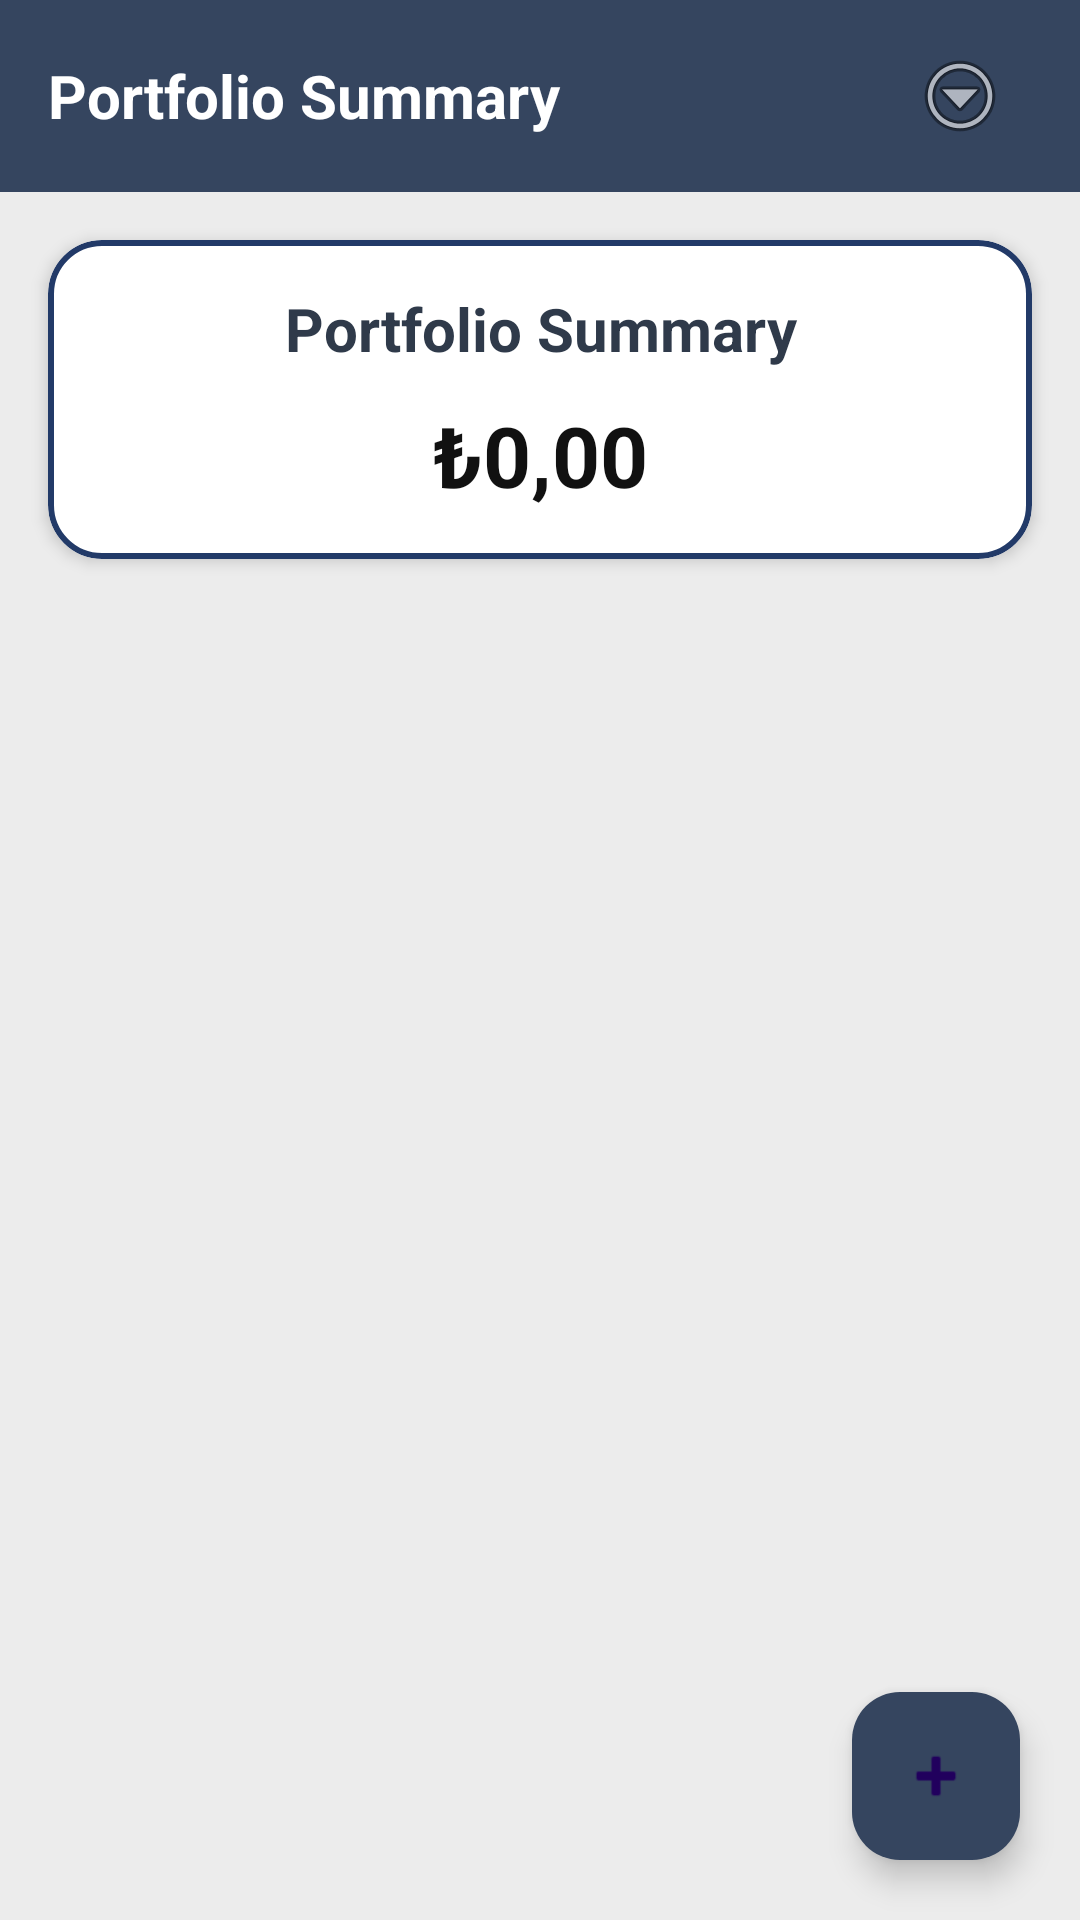

Reconstruct the res/layout file that produces this screen, plus the resources it refers to.
<!-- AndroidManifest.xml: application theme Theme.Vestia -->
<!-- res/layout/activity_main.xml -->
<?xml version="1.0" encoding="utf-8"?>
<androidx.constraintlayout.widget.ConstraintLayout xmlns:android="http://schemas.android.com/apk/res/android"
    xmlns:app="http://schemas.android.com/apk/res-auto"
    xmlns:tools="http://schemas.android.com/tools"
    android:id="@+id/mainRoot"
    android:layout_width="match_parent"
    android:layout_height="match_parent"
    android:background="@color/vestia_background"
    tools:context=".ui.main.MainActivity">

    <LinearLayout
        android:id="@+id/topBanner"
        android:layout_width="0dp"
        android:layout_height="64dp"
        android:background="@color/vestia_primary"
        android:gravity="center_vertical"
        android:orientation="horizontal"
        android:paddingStart="16dp"
        android:paddingEnd="16dp"
        app:layout_constraintEnd_toEndOf="parent"
        app:layout_constraintStart_toStartOf="parent"
        app:layout_constraintTop_toTopOf="parent">

        <TextView
            android:id="@+id/topTitle"
            android:layout_width="wrap_content"
            android:layout_height="wrap_content"
            android:layout_weight="1"
            android:text="@string/portfolio_summary"
            android:textColor="@color/vestia_white"
            android:textSize="@dimen/text_portfolio_summary_title"
            android:textStyle="bold"/>

        <ImageButton
            android:id="@+id/portfolioMenuButton"
            android:layout_width="wrap_content"
            android:layout_height="wrap_content"
            android:background="?attr/selectableItemBackgroundBorderless"
            android:contentDescription="Portfolio menu"
            android:padding="8dp"
            android:src="@android:drawable/ic_menu_more"
            app:layout_constraintEnd_toEndOf="parent"
            app:layout_constraintTop_toTopOf="parent" />

    </LinearLayout>

    <com.google.android.material.card.MaterialCardView
        android:id="@+id/portfolioCard"
        android:layout_width="0dp"
        android:layout_height="wrap_content"
        android:layout_marginStart="16dp"
        android:layout_marginTop="16dp"
        android:layout_marginEnd="16dp"
        app:cardBackgroundColor="@color/vestia_white"
        app:cardCornerRadius="18dp"
        app:cardElevation="3dp"
        app:layout_constraintEnd_toEndOf="parent"
        app:layout_constraintStart_toStartOf="parent"
        app:layout_constraintTop_toBottomOf="@id/topBanner"
        app:strokeColor="@color/vestia_border"
        app:strokeWidth="2dp">

        <LinearLayout
            android:layout_width="match_parent"
            android:layout_height="wrap_content"
            android:orientation="vertical"
            android:gravity="center_horizontal"
            android:paddingStart="16dp"
            android:paddingTop="16dp"
            android:paddingEnd="16dp"
            android:paddingBottom="16dp">

            <TextView
                android:id="@+id/portfolioCardTitle"
                android:layout_width="match_parent"
                android:layout_height="wrap_content"
                android:text="@string/portfolio_summary"
                android:textColor="@color/vestia_text_secondary"
                android:textStyle="bold"
                android:textSize="@dimen/text_portfolio_summary_title"
                android:gravity="center"
                app:autoSizeTextType="uniform"
                app:autoSizeMinTextSize="@dimen/text_portfolio_summary_title_min"
                app:autoSizeMaxTextSize="@dimen/text_portfolio_summary_title_max"
                app:autoSizeStepGranularity="1sp" />

            <TextView
                android:id="@+id/totalPortfolioValueText"
                android:layout_width="match_parent"
                android:layout_height="wrap_content"
                android:layout_marginTop="10dp"
                android:ellipsize="none"
                android:maxLines="1"
                android:scrollHorizontally="true"
                android:text="@string/sample_total_value"
                android:textColor="@color/vestia_text_primary"
                android:textStyle="bold"
                android:textSize="@dimen/text_total_portfolio_value"
                android:gravity="center"
                app:autoSizeTextType="uniform"
                app:autoSizeMinTextSize="@dimen/text_total_portfolio_value_min"
                app:autoSizeMaxTextSize="@dimen/text_total_portfolio_value_max"
                app:autoSizeStepGranularity="1sp" />
        </LinearLayout>
    </com.google.android.material.card.MaterialCardView>

    <androidx.recyclerview.widget.RecyclerView
        android:id="@+id/assetRecyclerView"
        android:layout_width="0dp"
        android:layout_height="0dp"
        android:layout_marginStart="16dp"
        android:layout_marginTop="16dp"
        android:layout_marginEnd="16dp"
        android:clipToPadding="false"
        android:paddingBottom="96dp"
        app:layout_constraintBottom_toBottomOf="parent"
        app:layout_constraintEnd_toEndOf="parent"
        app:layout_constraintStart_toStartOf="parent"
        app:layout_constraintTop_toBottomOf="@id/portfolioCard"
        tools:listitem="@layout/item_asset_type" />

    <com.google.android.material.floatingactionbutton.FloatingActionButton
        android:id="@+id/addTransactionFab"
        android:layout_width="wrap_content"
        android:layout_height="wrap_content"
        android:layout_marginEnd="20dp"
        android:layout_marginBottom="20dp"
        android:contentDescription="@string/add_transaction"
        android:src="@android:drawable/ic_input_add"
        android:tint="@color/vestia_white"
        app:backgroundTint="@color/vestia_primary"
        app:layout_constraintBottom_toBottomOf="parent"
        app:layout_constraintEnd_toEndOf="parent" />

</androidx.constraintlayout.widget.ConstraintLayout>
<!-- res/layout/item_asset_type.xml (included above) -->
<?xml version="1.0" encoding="utf-8"?>
<com.google.android.material.card.MaterialCardView xmlns:android="http://schemas.android.com/apk/res/android"
    xmlns:app="http://schemas.android.com/apk/res-auto"
    android:id="@+id/assetCard"
    android:layout_width="match_parent"
    android:layout_height="wrap_content"
    android:layout_marginBottom="12dp"
    app:cardBackgroundColor="@color/vestia_white"
    app:cardCornerRadius="16dp"
    app:cardElevation="2dp"
    app:strokeColor="@color/vestia_border"
    app:strokeWidth="1dp">

    <LinearLayout
        android:layout_width="match_parent"
        android:layout_height="wrap_content"
        android:orientation="vertical">

        <LinearLayout
            android:id="@+id/headerLayout"
            android:layout_width="match_parent"
            android:layout_height="wrap_content"
            android:gravity="center_vertical"
            android:orientation="horizontal"
            android:paddingStart="16dp"
            android:paddingEnd="10dp"
            android:paddingTop="12dp"
            android:paddingBottom="12dp">

            <View
                android:id="@+id/assetTypeIndicator"
                android:layout_width="8dp"
                android:layout_height="8dp"
                android:layout_marginEnd="8dp"
                android:background="@drawable/bg_dot_cash" />

            <TextView
                android:id="@+id/assetTypeText"
                android:layout_width="0dp"
                android:layout_height="wrap_content"
                android:layout_weight="1"
                android:text="@string/asset_type_name"
                android:textColor="@color/vestia_text_primary"
                android:textSize="@dimen/text_asset_type_title"
                android:textStyle="bold"
                app:autoSizeMaxTextSize="@dimen/text_asset_type_title_max"
                app:autoSizeMinTextSize="@dimen/text_asset_type_title_min"
                app:autoSizeStepGranularity="1sp"
                app:autoSizeTextType="uniform" />

            <TextView
                android:id="@+id/assetTotalValueText"
                android:layout_width="0dp"
                android:layout_height="wrap_content"
                android:layout_weight="1"
                android:layout_marginEnd="10dp"
                android:gravity="end"
                android:text="@string/empty_string"
                android:textColor="@color/vestia_text_primary"
                android:textSize="@dimen/text_asset_type_info"
                android:textStyle="bold"
                app:autoSizeMaxTextSize="@dimen/text_asset_type_info_max"
                app:autoSizeMinTextSize="@dimen/text_asset_type_info_min"
                app:autoSizeStepGranularity="1sp"
                app:autoSizeTextType="uniform" />

            <ImageView
                android:id="@+id/expandIcon"
                android:layout_width="30dp"
                android:layout_height="30dp"
                android:contentDescription="@string/expand_icon"
                android:src="@drawable/ic_expand_more" />

        </LinearLayout>

        <androidx.recyclerview.widget.RecyclerView
            android:id="@+id/instrumentRecyclerView"
            android:layout_width="match_parent"
            android:layout_height="wrap_content"
            android:layout_marginStart="30dp"
            android:layout_marginEnd="20dp"
            android:layout_marginBottom="10dp"
            android:nestedScrollingEnabled="false"
            android:overScrollMode="never"
            android:visibility="gone" />

    </LinearLayout>

</com.google.android.material.card.MaterialCardView>
<!-- resources referenced by this layout -->
<resources>
  <color name="vestia_background">#ECECEC</color>
  <color name="vestia_border">#223A68</color>
  <color name="vestia_primary">#35455F</color>
  <color name="vestia_text_primary">#111111</color>
  <color name="vestia_text_secondary">#2F3A4A</color>
  <color name="vestia_white">#FFFFFF</color>
  <dimen name="text_asset_type_info">18sp</dimen>
  <dimen name="text_asset_type_info_max">26sp</dimen>
  <dimen name="text_asset_type_info_min">14sp</dimen>
  <dimen name="text_asset_type_title">20sp</dimen>
  <dimen name="text_asset_type_title_max">28sp</dimen>
  <dimen name="text_asset_type_title_min">16sp</dimen>
  <dimen name="text_portfolio_summary_title">20sp</dimen>
  <dimen name="text_portfolio_summary_title_max">32sp</dimen>
  <dimen name="text_portfolio_summary_title_min">16sp</dimen>
  <dimen name="text_total_portfolio_value">28sp</dimen>
  <dimen name="text_total_portfolio_value_max">40sp</dimen>
  <dimen name="text_total_portfolio_value_min">20sp</dimen>
  <!-- drawable bg_dot_cash (drawable) -->
  <shape xmlns:android="http://schemas.android.com/apk/res/android"
      android:shape="oval">
  
      <size
          android:width="8dp"
          android:height="8dp"/>
  
      <solid android:color="@color/vestia_cash_green"/>
  </shape>
  <!-- drawable ic_expand_more (drawable) -->
  <vector xmlns:android="http://schemas.android.com/apk/res/android"
      android:width="24dp"
      android:height="24dp"
      android:viewportWidth="24"
      android:viewportHeight="24">
  
      <path
          android:fillColor="#888888"
          android:pathData="M7,10l5,5 5,-5z"/>
  </vector>
  <string name="add_transaction">Add Transaction</string>
  <string name="asset_type_name">CASH</string>
  <string name="empty_string">---</string>
  <string name="expand_icon">Expand</string>
  <string name="portfolio_summary">Portfolio Summary</string>
  <string name="sample_total_value">₺0,00</string>
  <style name="Theme.Vestia" parent="Theme.Material3.Light.NoActionBar">
          <item name="colorPrimary">@color/vestia_primary</item>
          <item name="colorOnPrimary">@color/vestia_white</item>
          <item name="colorSecondary">@color/vestia_border</item>
          <item name="android:statusBarColor">@color/vestia_primary_dark</item>
          <item name="android:navigationBarColor">@color/vestia_background</item>
          <item name="android:windowBackground">@color/vestia_background</item>
          <item name="android:colorBackground">@color/vestia_background</item>
          <item name="android:windowLightStatusBar" tools:targetApi="m">false</item>
      </style>
  <color name="vestia_cash_green">#2ECC71</color>
  <color name="vestia_primary_dark">#223452</color>
</resources>
